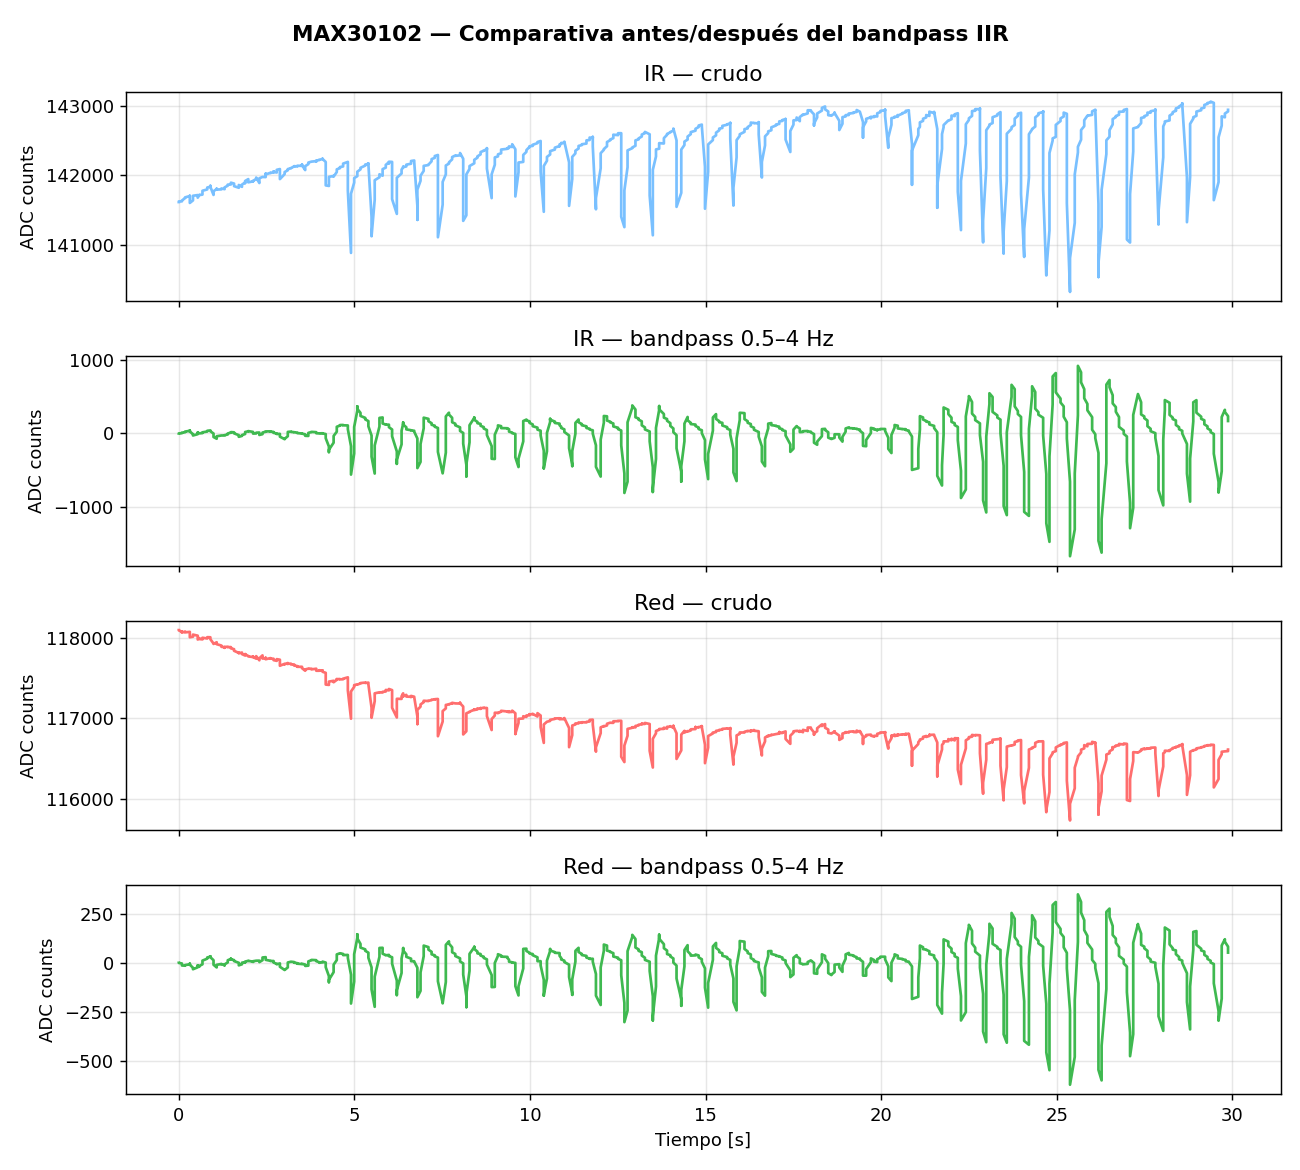

Values plotted in this chart, from the file beside it:
timestamp_ms, red, ir
0, 118097, 141616
0, 118094, 141625
90, 118075, 141626
90, 118080, 141637
90, 118066, 141638
180, 118079, 141673
180, 118069, 141683
315, 118075, 141702
315, 118066, 141706
315, 118008, 141603
405, 118015, 141640
405, 118041, 141706
540, 118028, 141716
540, 117992, 141679
540, 117980, 141679
585, 117998, 141719
585, 117986, 141716
675, 117982, 141723
675, 117993, 141747
675, 118002, 141778
811, 117993, 141797
811, 118009, 141824
900, 118008, 141836
900, 118000, 141849
900, 117984, 141835
990, 117930, 141718
990, 117925, 141771
1080, 117946, 141803
1080, 117927, 141807
1080, 117922, 141795
1215, 117905, 141798
1215, 117889, 141811
1305, 117885, 141801
1305, 117877, 141815
1305, 117888, 141826
1395, 117890, 141851
1395, 117885, 141866
1485, 117886, 141868
1485, 117871, 141891
1485, 117870, 141894
1575, 117860, 141881
1575, 117840, 141844
1710, 117813, 141821
1710, 117815, 141840
1710, 117810, 141861
1800, 117818, 141834
1800, 117799, 141866
1890, 117781, 141897
1890, 117799, 141888
1890, 117796, 141918
1980, 117775, 141945
1980, 117770, 141899
2115, 117762, 141913
2115, 117770, 141912
2115, 117764, 141921
2205, 117742, 141945
2205, 117773, 141967
2295, 117722, 141889
2295, 117735, 141902
2295, 117747, 141957
... 688 more rows
